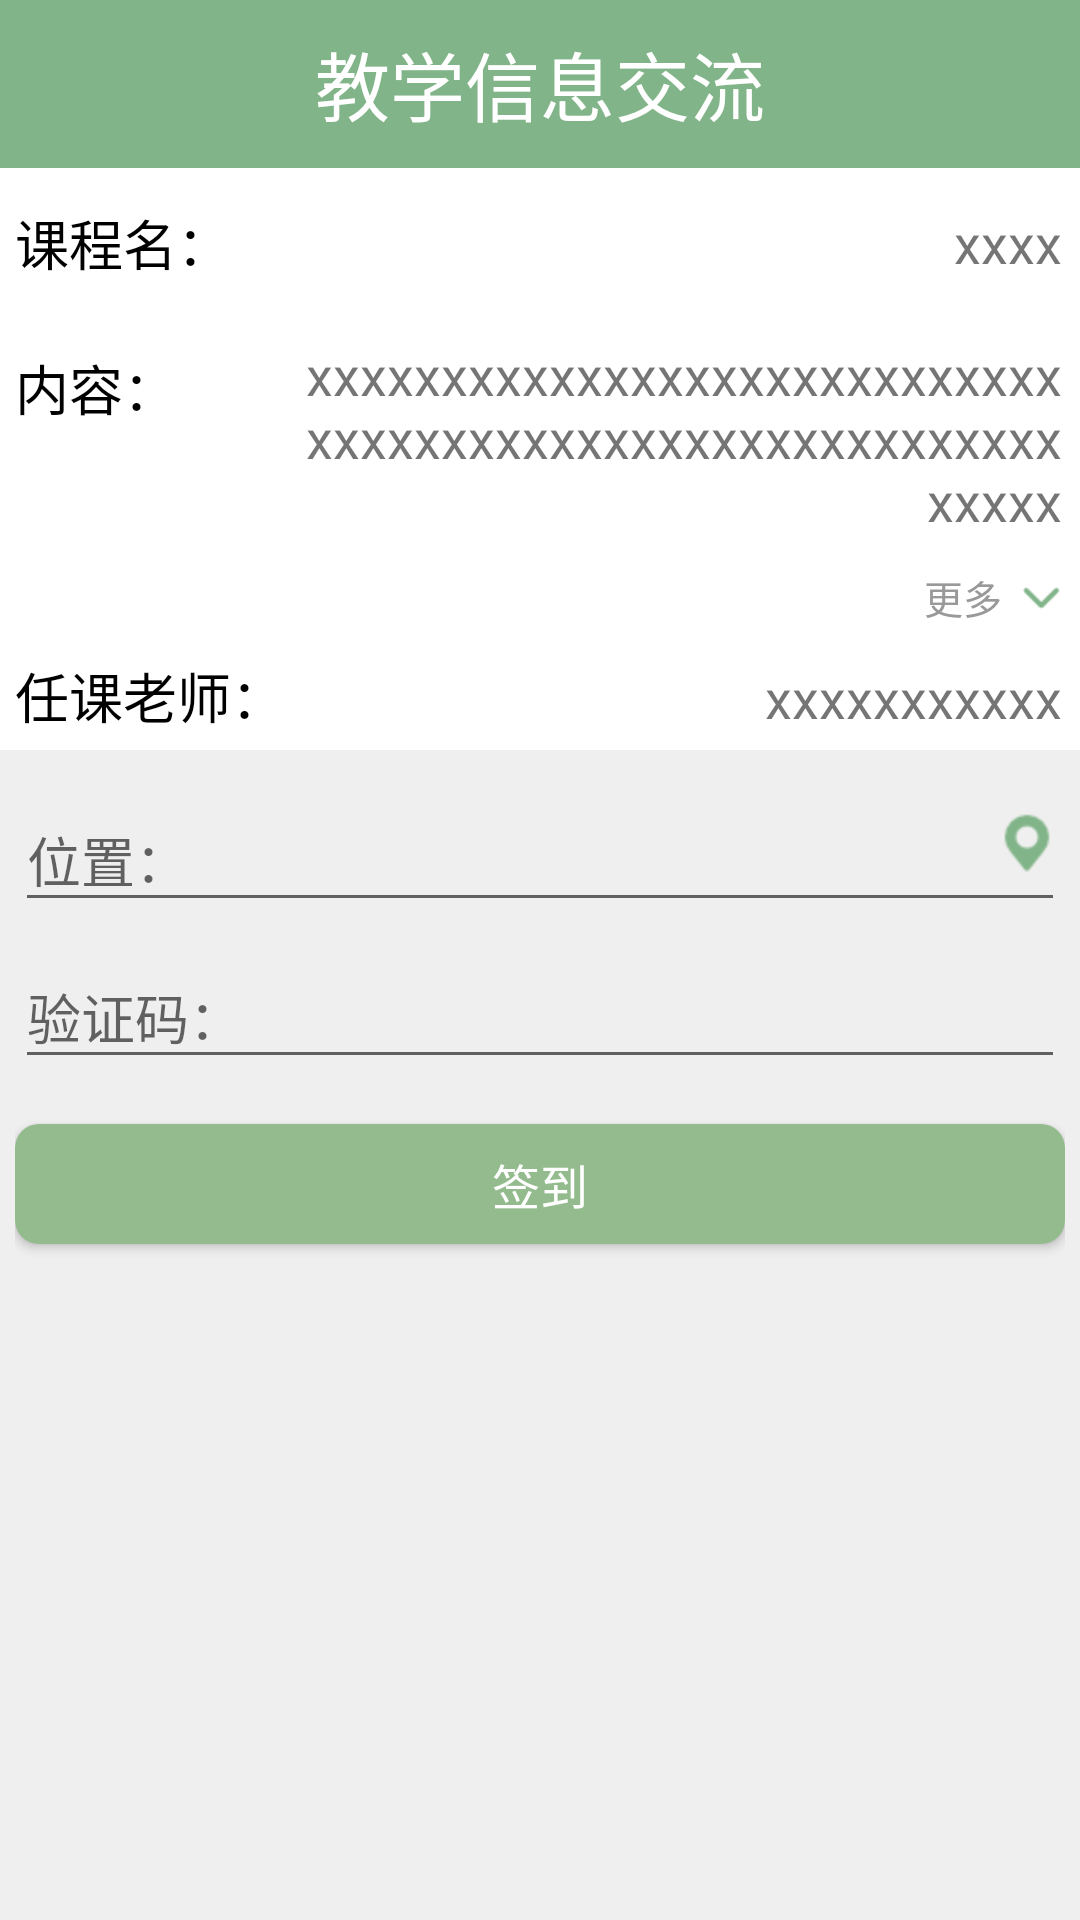

The Android layout XML behind this screen, and the referenced resources:
<!-- AndroidManifest.xml: application theme Fullscreen -->
<!-- res/layout/activity_sign_in_course.xml -->
<?xml version="1.0" encoding="utf-8"?>
<LinearLayout xmlns:android="http://schemas.android.com/apk/res/android"
    android:layout_width="match_parent"
    android:layout_height="match_parent"
    android:orientation="vertical"
    android:background="@color/bg_gray"
    >
    <include layout="@layout/inc_head_bar"/>
    <LinearLayout
        android:layout_width="match_parent"
        android:layout_height="wrap_content"
        android:orientation="vertical"
        android:background="@color/white">
        <RelativeLayout
            android:layout_width="wrap_content"
            android:layout_height="wrap_content"
            android:padding="5dp">
            <TextView
                android:layout_width="90dp"
                android:layout_height="40dp"
                android:text="@string/course_name"
                android:textSize="18sp"
                android:textColor="@color/black"
                android:gravity="center_vertical"/>
            <TextView
                android:id="@+id/course_title"
                android:layout_width="wrap_content"
                android:layout_height="40dp"
                android:textSize="18sp"
                android:padding="1dp"
                android:layout_alignParentRight="true"
                android:gravity="center"
                android:text="xxxx"
                />
        </RelativeLayout>
        <LinearLayout
            android:layout_width="match_parent"
            android:layout_height="wrap_content"
            android:padding="5dp"
            android:orientation="horizontal">
            <TextView
                android:id="@+id/content_title"
                android:layout_width="90dp"
                android:layout_marginTop="5dp"
                android:layout_height="match_parent"
                android:text="@string/course_content"
                android:textSize="18sp"
                android:textColor="@color/black"
                android:gravity="left|top"
                />
            <TextView
                android:id="@+id/content"
                android:layout_width="match_parent"
                android:layout_height="wrap_content"
                android:padding="1dp"
                android:textSize="18sp"
                android:gravity="right|top"
                android:text="xxxxxxxxxxxxxxxxxxxxxxxxxxxxxxxxxxxxxxxxxxxxxxxxxxxxxxxxxxxxx"
                android:ellipsize="end"
                android:singleLine="false"
                />

        </LinearLayout>
        
        <RelativeLayout
            android:id="@+id/show_more"
            android:layout_alignParentRight="true"
            android:layout_width="wrap_content"
            android:layout_height="wrap_content"
            android:padding="5dp"
            android:clickable="true"
            >
            <TextView
                android:id="@+id/show_more_text"
                android:layout_width="wrap_content"
                android:layout_height="wrap_content"
                android:layout_alignParentRight="true"
                android:textSize="13sp"
                android:textColor="#999"
                android:drawablePadding="5dp"
                android:drawableRight="@mipmap/detail_down"
                android:text="更多" />


            <ImageView
                android:id="@+id/down"
                android:layout_width="wrap_content"
                android:layout_height="wrap_content"
                android:layout_alignParentRight="true"
                android:layout_marginRight="2dp"
                android:background="@mipmap/detail_down"
                android:visibility="gone"/>

            <ImageView
                android:id="@+id/up"
                android:layout_width="wrap_content"
                android:layout_height="wrap_content"
                android:layout_alignParentRight="true"
                android:background="@mipmap/detail_up"
                android:layout_marginRight="2dp"
                android:visibility="gone" />
        </RelativeLayout>
        <LinearLayout
            android:layout_width="match_parent"
            android:layout_height="wrap_content"
            android:padding="5dp"
            android:orientation="horizontal">
            <TextView
                android:id="@+id/teacher"
                android:layout_width="90dp"
                android:layout_height="match_parent"
                android:text="@string/course_teacher"
                android:textSize="18sp"
                android:textColor="@color/black"
                android:gravity="center|top"
                />
            <TextView
                android:id="@+id/teacher_name"
                android:layout_width="match_parent"
                android:layout_height="wrap_content"
                android:padding="1dp"
                android:textSize="18sp"
                android:gravity="right|top"
                android:text="xxxxxxxxxxx"
                android:ellipsize="end"
                android:singleLine="true"
                />

        </LinearLayout>
    </LinearLayout>
    <LinearLayout
        android:id="@+id/validation"
        android:layout_width="match_parent"
        android:layout_height="match_parent"
        android:orientation="vertical"
        android:padding="5dp"

        >
        <RelativeLayout
            android:layout_width="match_parent"
            android:layout_height="wrap_content">
            <android.support.design.widget.TextInputLayout
                android:layout_width="match_parent"
                android:layout_height="wrap_content"
                android:orientation="horizontal"
                android:clickable="false"
                >
                <AutoCompleteTextView
                    android:id="@+id/location"
                    android:layout_width="match_parent"
                    android:layout_height="wrap_content"
                    android:hint="@string/location"
                    android:editable="false"
                    android:clickable="false"
                    />
            </android.support.design.widget.TextInputLayout>
            <TextView
                android:id="@+id/location_icon"
                android:layout_width="40dp"
                android:layout_height="40dp"
                android:layout_alignParentRight="true"
                android:drawableRight="@mipmap/location"
                android:layout_centerVertical="true"
                android:layout_marginRight="2dp"
                />
            <ProgressBar
                android:id="@+id/location_progress"
                android:layout_width="wrap_content"
                android:layout_height="wrap_content"
                android:layout_centerVertical="true"
                android:layout_alignParentRight="true"
                android:layout_marginRight="2dp"
                android:indeterminateDrawable="@anim/progressbar_circle"
                android:minHeight="15dp"
                android:minWidth="15dp"
                android:maxHeight="30dp"
                android:maxWidth="30dp"
                android:visibility="gone"
                />
        </RelativeLayout>

        <android.support.design.widget.TextInputLayout
            android:layout_width="match_parent"
            android:layout_height="wrap_content"
            android:orientation="horizontal">
            <AutoCompleteTextView
                android:id="@+id/verification_code"
                android:layout_width="match_parent"
                android:layout_height="wrap_content"
                android:hint="@string/verification"
                />
        </android.support.design.widget.TextInputLayout>
        <Button
            android:id="@+id/start_verify"
            android:layout_width="match_parent"
            android:layout_height="40dp"
            android:layout_marginTop="15dp"
            android:text="@string/start"
            android:textSize="16sp"
            android:background="@drawable/button_background_selector"
            android:textColor="@color/white"/>
    </LinearLayout>
    <RelativeLayout
        android:id="@+id/validated"
        android:layout_width="match_parent"
        android:layout_height="match_parent"
        android:visibility="gone"
        >
        <TextView
            android:id="@+id/validated_text"
            android:layout_width="wrap_content"
            android:layout_height="wrap_content"
            android:text="已签到"
            android:textSize="20sp"
            android:layout_centerInParent="true"
            />
    </RelativeLayout>
    <RelativeLayout
        android:id="@+id/sign_in_ing"
        android:layout_width="match_parent"
        android:layout_height="match_parent"
        android:visibility="gone"
        >
        <ProgressBar
            android:indeterminateDrawable="@anim/progressbar_circle"
            android:minHeight="80dp"
            android:minWidth="80dp"
            android:maxHeight="120dp"
            android:maxWidth="120dp"
            android:layout_width="wrap_content"
            android:layout_centerInParent="true"
            android:layout_height="wrap_content"
            android:layout_marginBottom="8dp"
            />
    </RelativeLayout>

</LinearLayout>
<!-- res/layout/inc_head_bar.xml (included above) -->
<?xml version="1.0" encoding="utf-8"?>
<RelativeLayout xmlns:android="http://schemas.android.com/apk/res/android"
    android:layout_width="match_parent"
    android:layout_height="?attr/actionBarSize"
    android:background="?attr/colorPrimary"
    android:padding="3dp">
    <TextView
        android:id="@+id/left"
        android:layout_width="50dp"
        android:layout_height="match_parent"
        android:layout_alignParentLeft="true"
        android:layout_centerVertical="true"
        android:drawableLeft="@drawable/back_selector"
        android:clickable="true"
        android:layout_marginLeft="5dp"
        android:visibility="gone"
        android:gravity="center"
        android:text="左边"/>
    <TextView
        android:id="@+id/title"
        android:layout_width="wrap_content"
        android:layout_height="wrap_content"
        android:layout_centerInParent="true"
        android:text="教学信息交流"
        android:textSize="25sp"
        android:textColor="@color/white"/>
    <TextView
        android:id="@+id/right"
        android:layout_width="50dp"
        android:layout_height="match_parent"
        android:text="右边"
        android:layout_marginRight="10dp"
        android:textSize="18sp"
        android:textColor="@drawable/bar_text_color_selector"
        android:gravity="center"
        android:visibility="gone"
        android:clickable="true"
        android:layout_centerVertical="true"
        android:layout_alignParentRight="true"/>
</RelativeLayout>
<!-- resources referenced by this layout -->
<resources>
  <color name="bg_gray">#efefef</color>
  <color name="black">#000000</color>
  <color name="white">#fff</color>
  <!-- drawable back_selector (drawable) -->
  <?xml version="1.0" encoding="utf-8"?>
  <selector xmlns:android="http://schemas.android.com/apk/res/android">
      <item android:state_pressed="true" android:drawable="@mipmap/back_pressed"/>
      <item android:drawable="@mipmap/back"/>
  </selector>
  <!-- drawable bar_text_color_selector (drawable) -->
  <?xml version="1.0" encoding="utf-8"?>
  <selector xmlns:android="http://schemas.android.com/apk/res/android">
      <item android:state_pressed="true" android:color="@color/gray_press"/>
      <item android:color="@color/white"/>
  </selector>
  <!-- drawable button_background_selector (drawable) -->
  <?xml version="1.0" encoding="utf-8"?>
  <selector xmlns:android="http://schemas.android.com/apk/res/android">
      <item android:state_pressed="true" android:drawable="@drawable/button_pressed"/>
      <item android:drawable="@drawable/button_defout"/>
  </selector>
  <!-- mipmap detail_down: png bitmap (mipmap-xhdpi, 486 bytes) -->
  <!-- mipmap detail_up: png bitmap (mipmap-xhdpi, 556 bytes) -->
  <!-- mipmap location: png bitmap (mipmap-hdpi, 929 bytes) -->
  <string name="course_content">内容：</string>
  <string name="course_name">课程名：</string>
  <string name="course_teacher">任课老师：</string>
  <string name="location">位置：</string>
  <string name="start">签到</string>
  <string name="verification">验证码：</string>
  <style name="Fullscreen" parent="AppTheme">
          
          <item name="android:windowFullscreen">true</item>
          <item name="windowActionBar">false</item>
          <item name="windowNoTitle">true</item>
      </style>
  <color name="gray_press">#bbbbbb</color>
  <!-- drawable button_pressed (drawable) -->
  <?xml version="1.0" encoding="utf-8"?>
  <shape xmlns:android="http://schemas.android.com/apk/res/android"
      android:shape="rectangle">
      <corners android:radius="8dp"/>
      <solid android:color="#93aa8D"/>
  
  </shape>
  <!-- drawable button_defout (drawable) -->
  <?xml version="1.0" encoding="utf-8"?>
  <shape xmlns:android="http://schemas.android.com/apk/res/android"
      android:shape="rectangle">
      <corners android:radius="8dp"/>
      <solid android:color="#93BB8D"/>
  
  </shape>
  <style name="AppTheme" parent="Theme.AppCompat.Light.NoActionBar">
          
          <item name="colorPrimary">@color/colorPrimary</item>
          <item name="colorPrimaryDark">@color/colorPrimaryDark</item>
          <item name="colorAccent">@color/colorAccent</item>
      </style>
  <color name="colorPrimary">#81B488</color>
  <color name="colorPrimaryDark">#303F9F</color>
  <color name="colorAccent">#81B488</color>
</resources>
